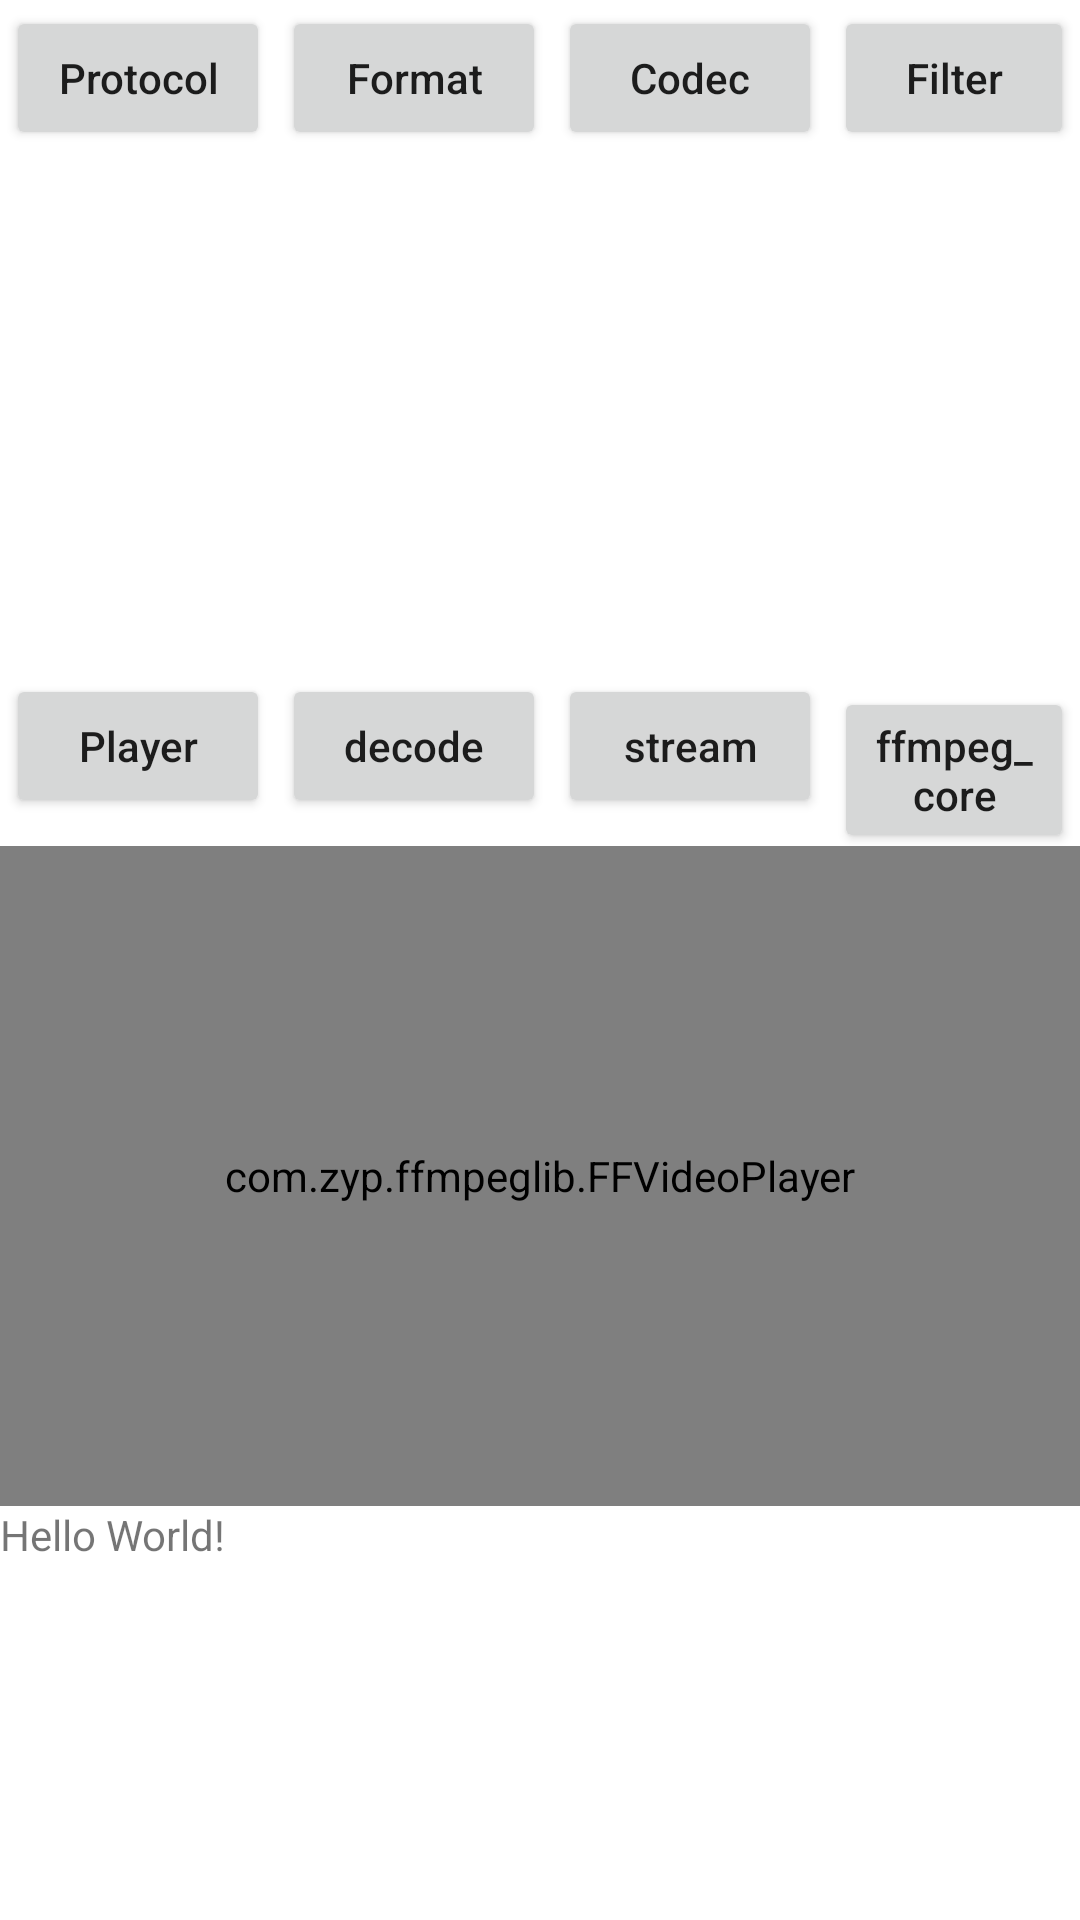

The Android layout XML behind this screen, and the referenced resources:
<!-- AndroidManifest.xml: application theme AppTheme -->
<!-- res/layout/activity_ffmpeg.xml -->
<?xml version="1.0" encoding="utf-8"?>
<LinearLayout xmlns:android="http://schemas.android.com/apk/res/android"
    xmlns:tools="http://schemas.android.com/tools"
    android:id="@+id/activity_main"
    android:layout_width="match_parent"
    android:layout_height="match_parent"
    android:orientation="vertical">

    <LinearLayout
        android:layout_width="match_parent"
        android:layout_height="wrap_content"
        android:orientation="horizontal">

        <Button
            android:id="@+id/btn_protocol"
            android:layout_width="wrap_content"
            android:layout_height="wrap_content"
            android:layout_margin="2dp"
            android:text="Protocol"
            android:textAllCaps="false" />

        <Button
            android:id="@+id/btn_format"
            android:layout_width="wrap_content"
            android:layout_height="wrap_content"
            android:layout_margin="2dp"
            android:text="Format"
            android:textAllCaps="false" />

        <Button
            android:id="@+id/btn_codec"
            android:layout_width="wrap_content"
            android:layout_height="wrap_content"
            android:layout_margin="2dp"
            android:text="Codec"
            android:textAllCaps="false" />


        <Button
            android:id="@+id/btn_filter"
            android:layout_width="wrap_content"
            android:layout_height="wrap_content"
            android:layout_margin="2dp"
            android:text="Filter"
            android:textAllCaps="false" />


        <Button
            android:id="@+id/btn_avcodec_config"
            android:layout_width="wrap_content"
            android:layout_height="wrap_content"
            android:layout_margin="2dp"
            android:text="avCodecConfig"
            android:textAllCaps="false" />

    </LinearLayout>

    <LinearLayout
        android:layout_width="match_parent"
        android:layout_height="wrap_content">

        <Button
            android:id="@+id/btn_player"
            android:layout_width="wrap_content"
            android:layout_height="wrap_content"
            android:layout_margin="2dp"
            android:text="Player"
            android:textAllCaps="false" />

        <Button
            android:id="@+id/btn_decode"
            android:layout_width="wrap_content"
            android:layout_height="wrap_content"
            android:layout_margin="2dp"
            android:text="decode"
            android:textAllCaps="false" />

        <Button
            android:id="@+id/btn_stream"
            android:layout_width="wrap_content"
            android:layout_height="wrap_content"
            android:layout_margin="2dp"
            android:text="stream"
            android:textAllCaps="false" />

        <Button
            android:id="@+id/btn_ffmpeg_core"
            android:layout_width="wrap_content"
            android:layout_height="wrap_content"
            android:layout_margin="2dp"
            android:text="ffmpeg_core"
            android:textAllCaps="false" />
    </LinearLayout>

    <com.zyp.ffmpeglib.FFVideoPlayer
        android:id="@+id/ffVideoPlayer"
        android:layout_width="match_parent"
        android:layout_height="220dp" />



    <ScrollView
        android:layout_width="match_parent"
        android:layout_height="wrap_content">

        <TextView
            android:id="@+id/tv_info"
            android:layout_width="match_parent"
            android:layout_height="wrap_content"
            android:text="Hello World!" />
    </ScrollView>

</LinearLayout>
<!-- resources referenced by this layout -->
<resources>
  <style name="AppTheme" parent="Theme.MaterialComponents.Light">
          
          <item name="colorPrimary">@color/colorPrimary</item>
          <item name="colorPrimaryDark">@color/colorPrimaryDark</item>
          <item name="colorAccent">@color/colorAccent</item>
      </style>
  <!-- not gathered from this repository: default colours our renderer supplied (Android Studio template values) -->
  <color name="colorPrimary">#FF6200EE</color>
  <color name="colorPrimaryDark">#FF3700B3</color>
  <color name="colorAccent">#FF03DAC5</color>
</resources>
